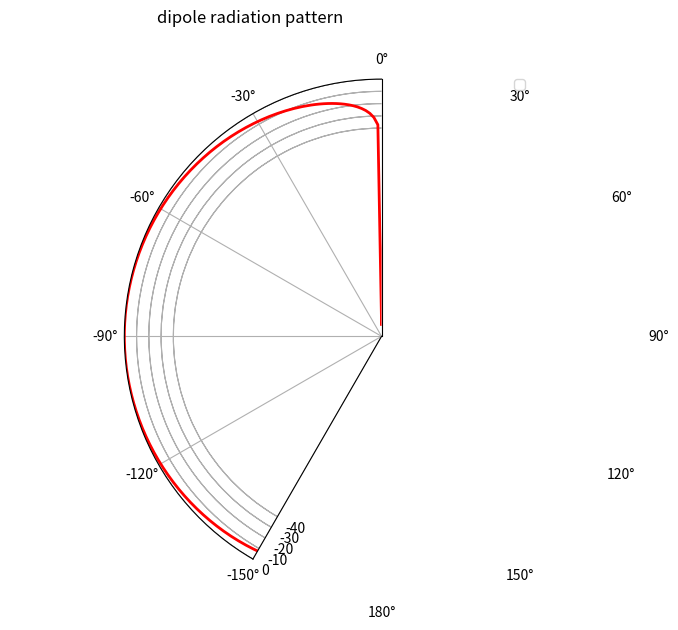
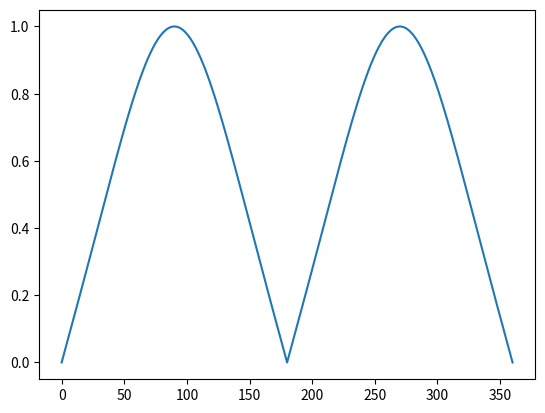

The matplotlib source for these figures, in order:
from matplotlib import pyplot as plt
from math import cos, sin, pi, log10
import numpy as np

theta = np.linspace(0, 360, 361)
theta_rad = np.zeros(len(theta))
F_theta = np.zeros(len(theta))
F_theta_dB = np.zeros(len(theta))


for i in range(0, len(theta)):
    theta_rad[i] = theta[i]*pi/180
    if theta[i] == 0 or theta[i] == 360 or theta[i] == 180:
        F_theta[i] = 1e-10
        F_theta_dB[i] = 20*log10(F_theta[i])
    else:
        F_theta[i] = abs(cos(pi/2*cos(theta[i]*pi/180))/sin(theta[i]*pi/180))
        F_theta_dB[i] = 20*log10(F_theta[i])

plt.figure(1, figsize=(14, 6), dpi=80, facecolor='w', edgecolor='k')
ax = plt.subplot(111, polar=True)
ax.set_theta_zero_location('N')
ax.set_theta_direction('clockwise')
ax.plot(theta_rad, F_theta_dB, color='r', linewidth=2)
plt.legend(bbox_to_anchor=(1.05, 1), loc=2, borderaxespad=0.)  # loc=4 => bottom right corner
plt.subplots_adjust(left=0.2, right=0.7, top=0.9, bottom=0.1, hspace=0, wspace=0)
ax.set_xticks(np.pi/180. * np.linspace(180,  -180, 12, endpoint=False))
ax.set_yticks(range(-40, 10, 10))
ax.set_title('dipole radiation pattern', y=1.1)
plt.savefig('dipole_pattern', dpi=200, facecolor='w', edgecolor='k')

plt.figure(2)
plt.plot(theta, F_theta)

plt.show()

# plot.figure(fig_num+n)
# ax = plot.subplot(111, polar=True)
# ax.set_theta_zero_location('N')
# ax.set_theta_direction('clockwise')
# ax.plot(data[1], data[2][0][i], color='r', linewidth=2, label="horizontal pol")
# ax.plot(data[1], data[2][1][i], color='b', linewidth=2, label="vertical pol")
# plot.legend(bbox_to_anchor=(1.05, 1), loc=2, borderaxespad=0.)  # loc=4 => bottom right corner
# plot.subplots_adjust(left=0.2, right=0.7, top=0.9, bottom=0.1, hspace=0, wspace=0)
# ax.set_xticks(np.pi/180. * np.linspace(180,  -180, 12, endpoint=False))
# ax.set_yticks(range(-40, 0, 10))
# ax.set_title('dipole radiation pattern', y=1.1)
# plot.savefig('dipole_pattern', dpi=200, facecolor='w', edgecolor='k')